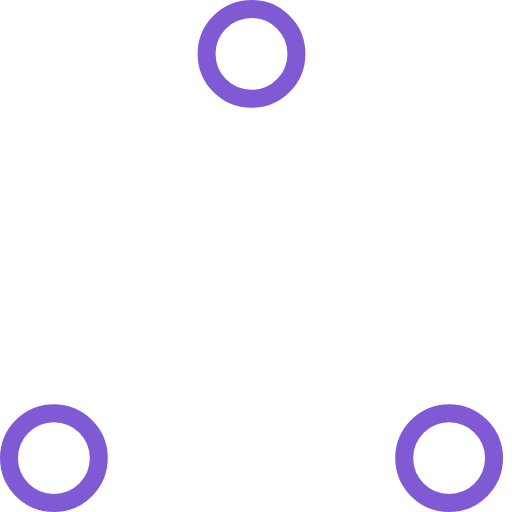
t = 0.00 s
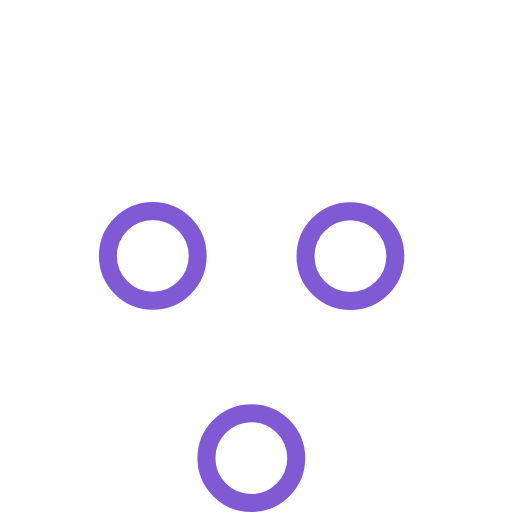
t = 0.37 s
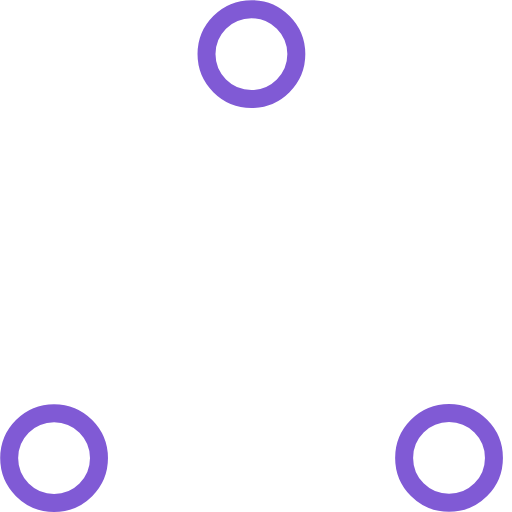
t = 0.73 s
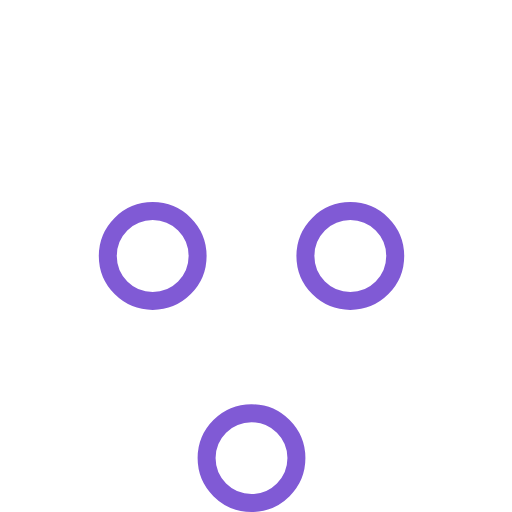
t = 1.10 s
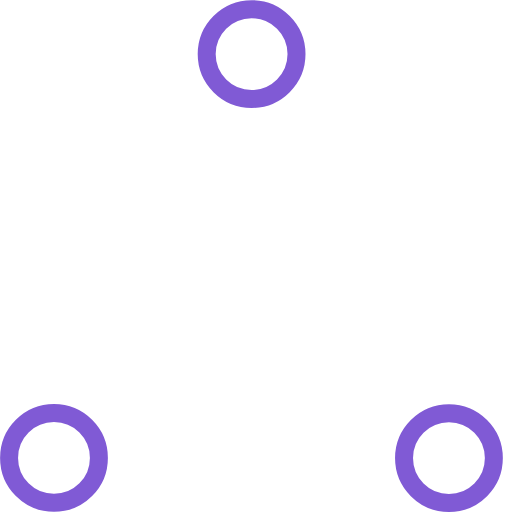
t = 1.47 s
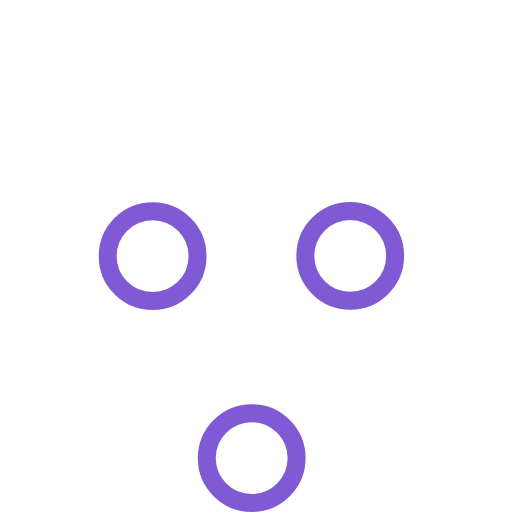
t = 1.83 s

The animated SVG that drew these frames (rendered in a browser with its animation timeline set to each time). Animation: 6 SMIL elements (animate=6); one cycle of 2.20 s, repeats indefinitely.

<!-- By Sam Herbert (@sherb), for everyone. More @ http://goo.gl/7AJzbL -->
<!-- Todo: add easing -->
<svg width="57" height="57" viewBox="0 0 57 57" xmlns="http://www.w3.org/2000/svg" stroke="#805AD5">
    <g fill="none" fill-rule="evenodd">
        <g transform="translate(1 1)" stroke-width="2">
            <circle cx="5" cy="50" r="5">
                <animate attributeName="cy"
                     begin="0s" dur="2.2s"
                     values="50;5;50;50"
                     calcMode="linear"
                     repeatCount="indefinite" />
                <animate attributeName="cx"
                     begin="0s" dur="2.2s"
                     values="5;27;49;5"
                     calcMode="linear"
                     repeatCount="indefinite" />
            </circle>
            <circle cx="27" cy="5" r="5">
                <animate attributeName="cy"
                     begin="0s" dur="2.2s"
                     from="5" to="5"
                     values="5;50;50;5"
                     calcMode="linear"
                     repeatCount="indefinite" />
                <animate attributeName="cx"
                     begin="0s" dur="2.2s"
                     from="27" to="27"
                     values="27;49;5;27"
                     calcMode="linear"
                     repeatCount="indefinite" />
            </circle>
            <circle cx="49" cy="50" r="5">
                <animate attributeName="cy"
                     begin="0s" dur="2.2s"
                     values="50;50;5;50"
                     calcMode="linear"
                     repeatCount="indefinite" />
                <animate attributeName="cx"
                     from="49" to="49"
                     begin="0s" dur="2.2s"
                     values="49;5;27;49"
                     calcMode="linear"
                     repeatCount="indefinite" />
            </circle>
        </g>
    </g>
</svg>
